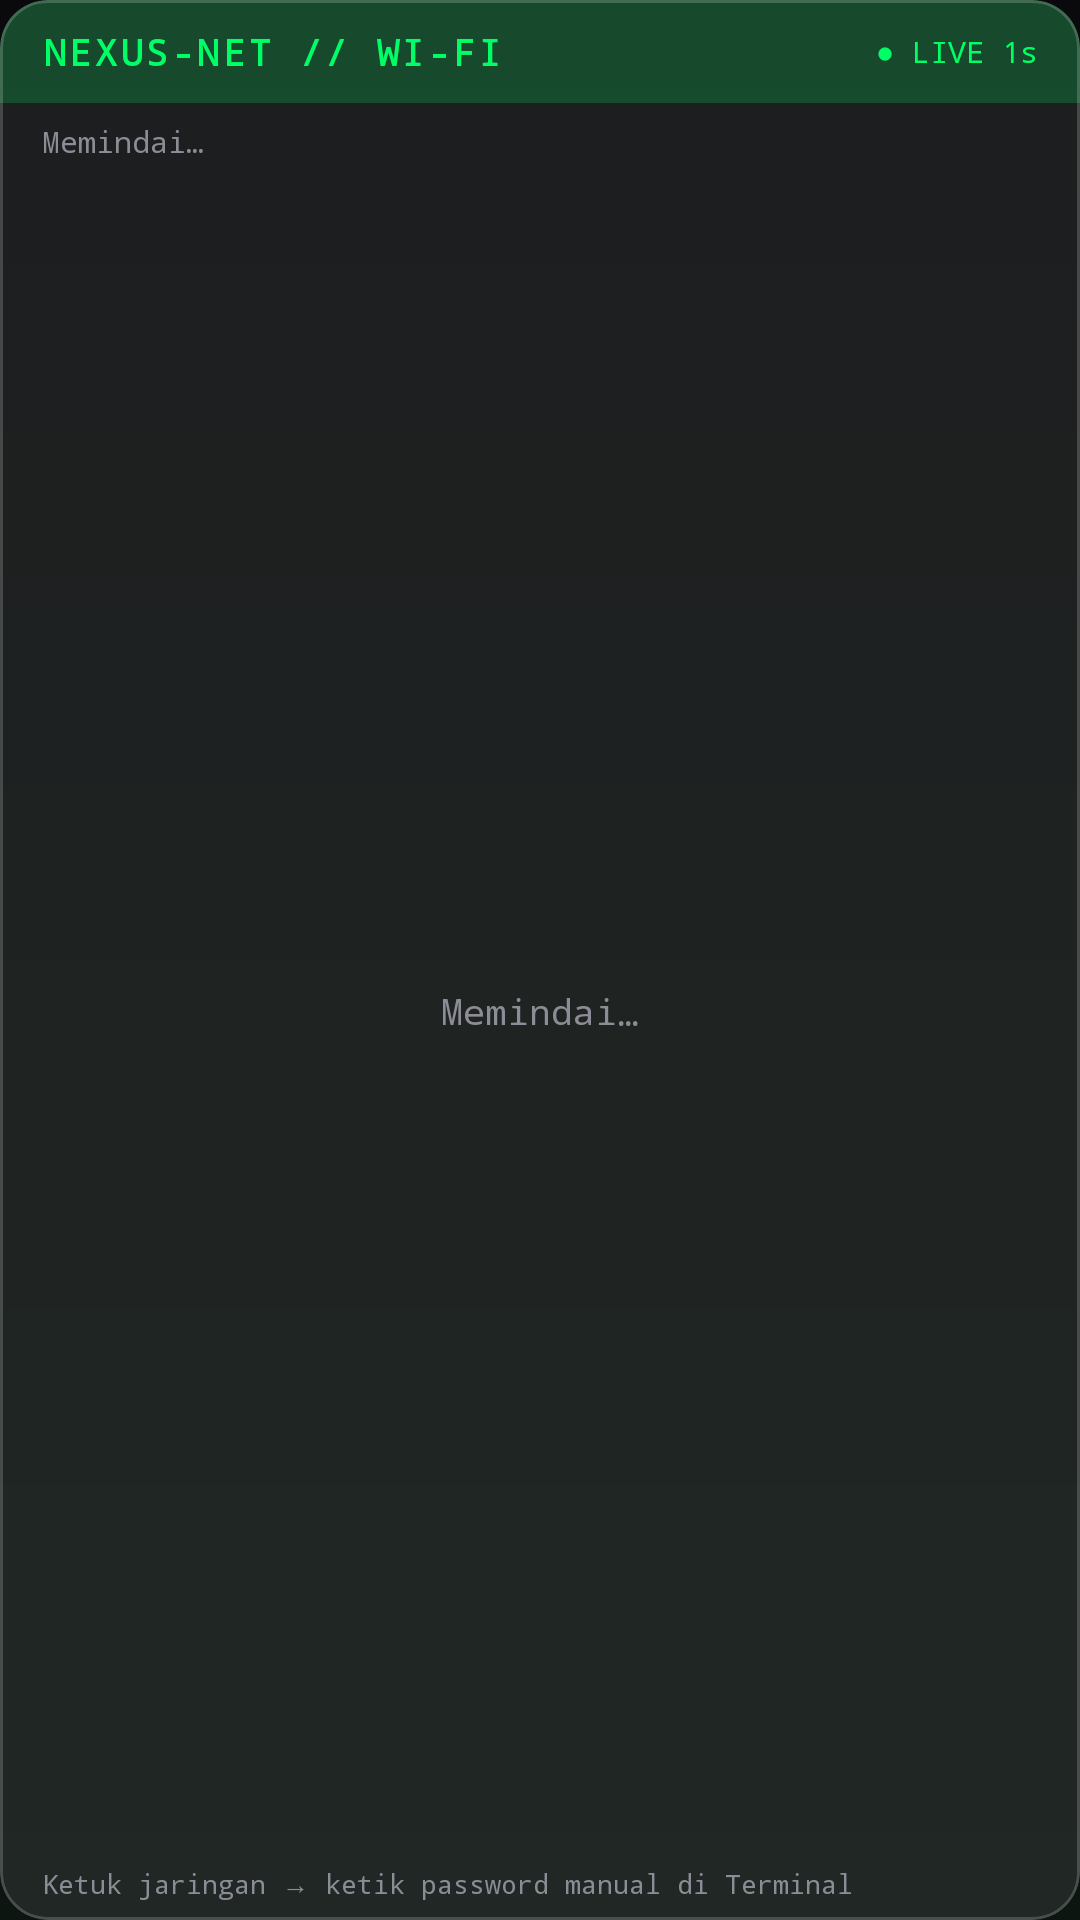

Write the Android layout XML for this screen, with the resource values it uses.
<!-- AndroidManifest.xml: application theme Theme.NexusCLI -->
<!-- res/layout/view_nexus_net_panel.xml -->
<com.google.android.material.card.MaterialCardView xmlns:android="http://schemas.android.com/apk/res/android" style="@style/Widget.Nexus.GlassCard" android:layout_width="match_parent" android:layout_height="match_parent">
    <LinearLayout android:layout_width="match_parent" android:layout_height="match_parent" android:orientation="vertical">
        <LinearLayout android:layout_width="match_parent" android:layout_height="wrap_content" android:background="@color/nexus_green_header" android:gravity="center_vertical" android:orientation="horizontal" android:paddingHorizontal="14dp" android:paddingVertical="9dp">
            <TextView android:layout_width="0dp" android:layout_height="wrap_content" android:layout_weight="1" android:fontFamily="monospace" android:letterSpacing="0.1" android:text="NEXUS-NET // WI-FI" android:textColor="@color/nexus_green" android:textSize="12sp" android:textStyle="bold"/>
            <TextView android:id="@+id/wifiLive" android:layout_width="wrap_content" android:layout_height="wrap_content" android:fontFamily="monospace" android:text="● LIVE 1s" android:textColor="@color/nexus_green" android:textSize="10sp"/>
        </LinearLayout>
        <TextView android:id="@+id/wifiStatus" android:layout_width="match_parent" android:layout_height="wrap_content" android:ellipsize="end" android:fontFamily="monospace" android:maxLines="1" android:paddingHorizontal="14dp" android:paddingTop="6dp" android:paddingBottom="4dp" android:text="Memindai…" android:textColor="@color/text_secondary" android:textSize="10sp"/>
        <FrameLayout android:layout_width="match_parent" android:layout_height="0dp" android:layout_weight="1">
            <androidx.recyclerview.widget.RecyclerView android:id="@+id/wifiList" android:layout_width="match_parent" android:layout_height="match_parent" android:overScrollMode="never"/>
            <TextView android:id="@+id/wifiEmpty" android:layout_width="match_parent" android:layout_height="wrap_content" android:layout_gravity="center" android:fontFamily="monospace" android:gravity="center" android:padding="16dp" android:text="Memindai…" android:textColor="@color/text_secondary" android:textSize="12sp"/>
        </FrameLayout>
        <TextView android:layout_width="match_parent" android:layout_height="wrap_content" android:fontFamily="monospace" android:paddingHorizontal="14dp" android:paddingVertical="6dp" android:text="Ketuk jaringan → ketik password manual di Terminal" android:textColor="@color/text_secondary" android:textSize="9sp"/>
    </LinearLayout>
</com.google.android.material.card.MaterialCardView>
<!-- resources referenced by this layout -->
<resources>
  <color name="nexus_green">#00FF66</color>
  <color name="nexus_green_header">#3300FF66</color>
  <color name="text_secondary">#8C8C96</color>
  <style name="Widget.Nexus.GlassCard" parent="Widget.Material3.CardView.Outlined">
          <item name="cardBackgroundColor">@color/glass_fill</item>
          <item name="cardCornerRadius">16dp</item>
          <item name="cardElevation">0dp</item>
          <item name="strokeColor">@color/glass_stroke</item>
          <item name="strokeWidth">1dp</item>
      </style>
  <style name="Theme.NexusCLI" parent="Theme.Material3.Dark.NoActionBar">
          <item name="colorPrimary">@color/nexus_green</item>
          <item name="colorOnPrimary">@color/nexus_bg</item>
          <item name="colorSecondary">@color/nexus_cyan</item>
          <item name="colorOnSecondary">@color/nexus_bg</item>
          <item name="colorSurface">@color/nexus_bg</item>
          <item name="colorOnSurface">@color/text_primary</item>
          <item name="android:colorBackground">@color/nexus_bg</item>
          <item name="android:windowBackground">@drawable/bg_root_gradient</item>
          <item name="android:statusBarColor">@android:color/transparent</item>
          <item name="android:navigationBarColor">@android:color/transparent</item>
      </style>
  <color name="glass_fill">#14FFFFFF</color>
  <color name="glass_stroke">#2EFFFFFF</color>
  <color name="nexus_bg">#0A0A0C</color>
  <color name="nexus_cyan">#4DD0E1</color>
  <color name="text_primary">#F2F2F5</color>
  <!-- drawable bg_root_gradient (drawable) -->
  <?xml version="1.0" encoding="utf-8"?>
  <shape xmlns:android="http://schemas.android.com/apk/res/android"
      android:shape="rectangle">
      <gradient
          android:angle="270"
          android:endColor="@color/nexus_bg_end"
          android:startColor="@color/nexus_bg" />
  </shape>
  <color name="nexus_bg_end">#0D1511</color>
</resources>
